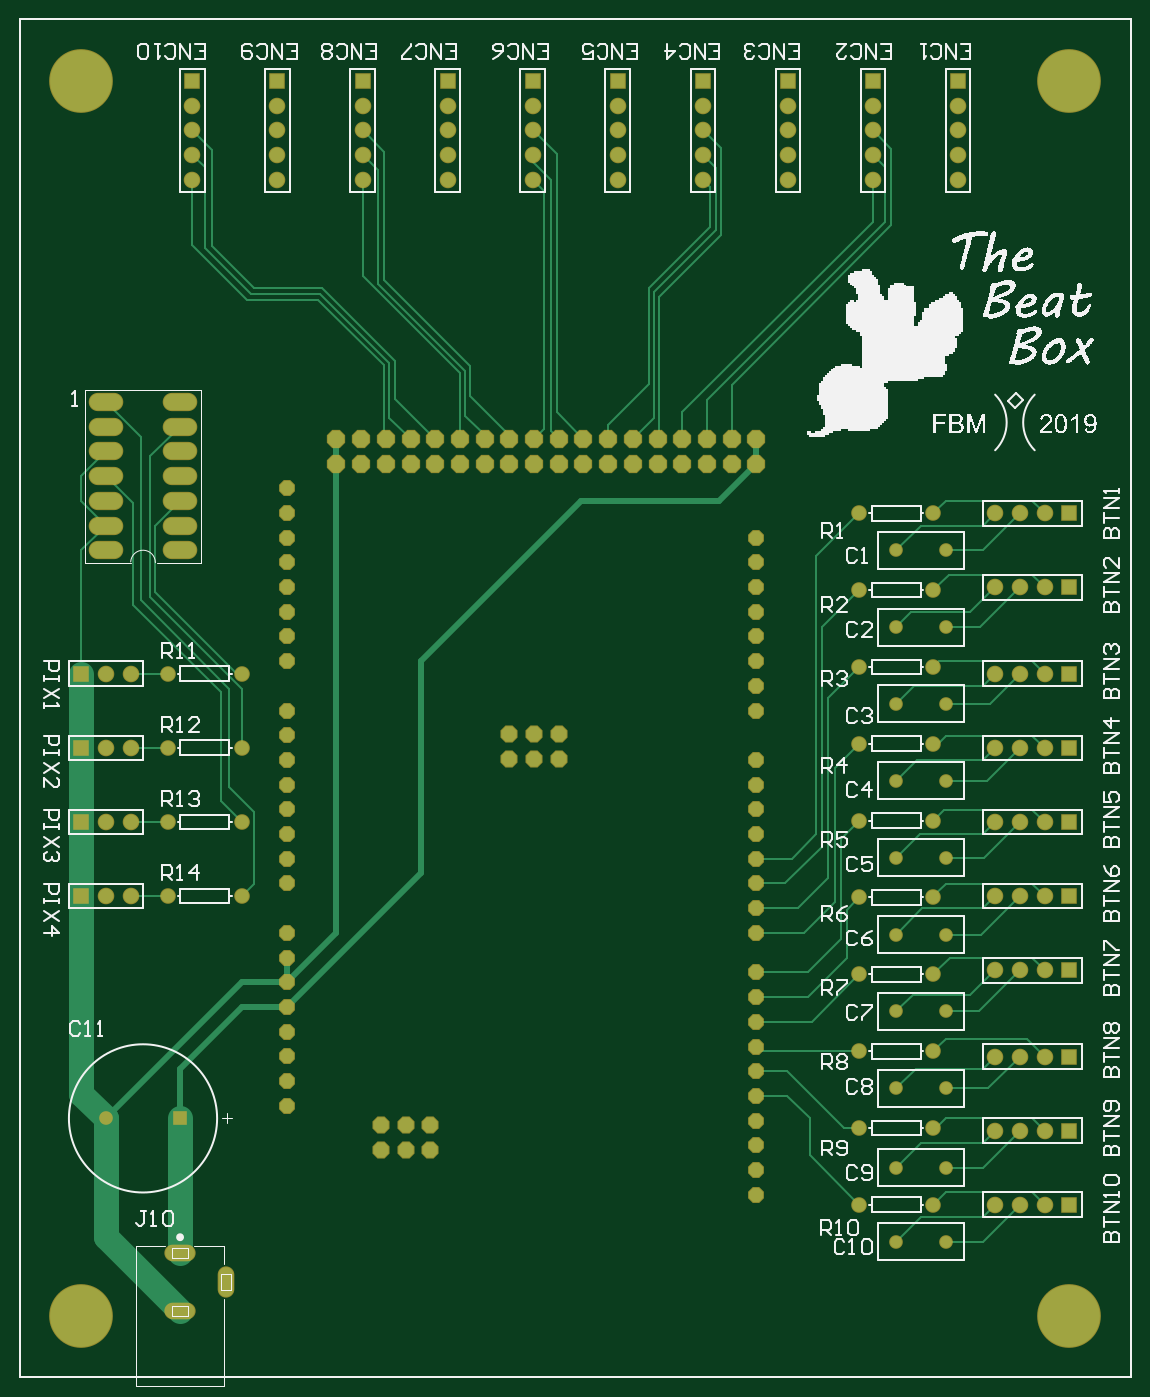
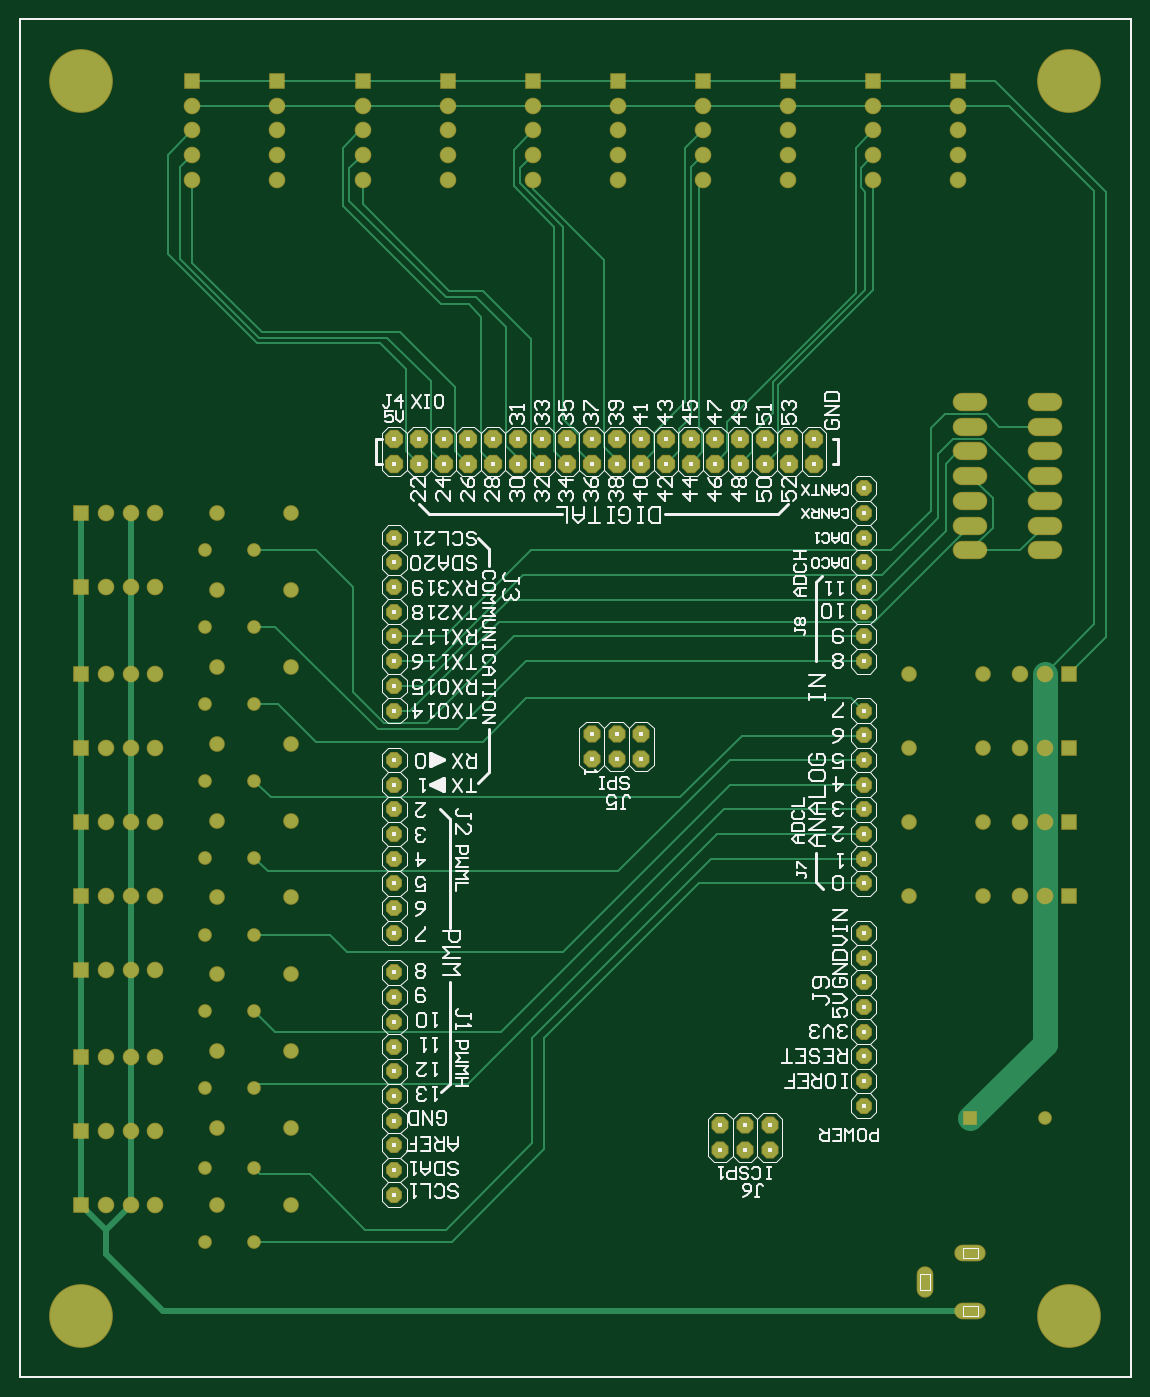
Circuit board: 7 layer files. Board 114.3 x 139.7 mm.
- bottom_copper: PCB.GBL (13569 bytes)
- bottom_silk: PCB.GBO (51306 bytes)
- bottom_mask: PCB.GBS (6552 bytes)
- outline: PCB.GM1 (860 bytes)
- top_copper: PCB.GTL (13618 bytes)
- top_silk: PCB.GTO (131373 bytes)
- top_mask: PCB.GTS (6551 bytes)

=== bottom_copper: PCB.GBL (13569 bytes, source omitted) ===
=== bottom_silk: PCB.GBO (51306 bytes, source omitted) ===
=== bottom_mask: PCB.GBS (6552 bytes, source omitted) ===
=== outline: PCB.GM1 ===
G04 Layer_Color=16711935*
%FSLAX25Y25*%
%MOIN*%
G70*
G01*
G75*
%ADD10C,0.01000*%
%ADD13C,0.00000*%
D10*
X-25000Y-24900D02*
X425000D01*
Y525000D01*
X-25000D02*
X425000D01*
X-25000Y-24900D02*
Y525000D01*
Y-24900D02*
X425000D01*
Y525000D01*
X-25000D02*
X425000D01*
X-25000Y-24900D02*
Y525000D01*
D13*
X56535Y10630D02*
Y16929D01*
Y10630D02*
X60472D01*
Y16929D01*
X56535D02*
X60472D01*
X36850Y0D02*
X43150D01*
Y3937D01*
X36850D02*
X43150D01*
X36850Y0D02*
Y3937D01*
Y23622D02*
X43150D01*
Y27559D01*
X36850D02*
X43150D01*
X36850Y23622D02*
Y27559D01*
X56535Y10630D02*
Y16929D01*
Y10630D02*
X60472D01*
Y16929D01*
X56535D02*
X60472D01*
X36850Y0D02*
X43150D01*
Y3937D01*
X36850D02*
X43150D01*
X36850Y0D02*
Y3937D01*
Y23622D02*
X43150D01*
Y27559D01*
X36850D02*
X43150D01*
X36850Y23622D02*
Y27559D01*
M02*

=== top_copper: PCB.GTL (13618 bytes, source omitted) ===
=== top_silk: PCB.GTO (131373 bytes, source omitted) ===
=== top_mask: PCB.GTS (6551 bytes, source omitted) ===
